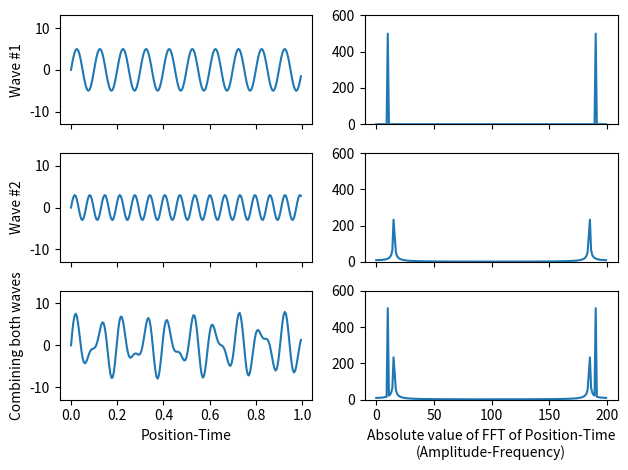
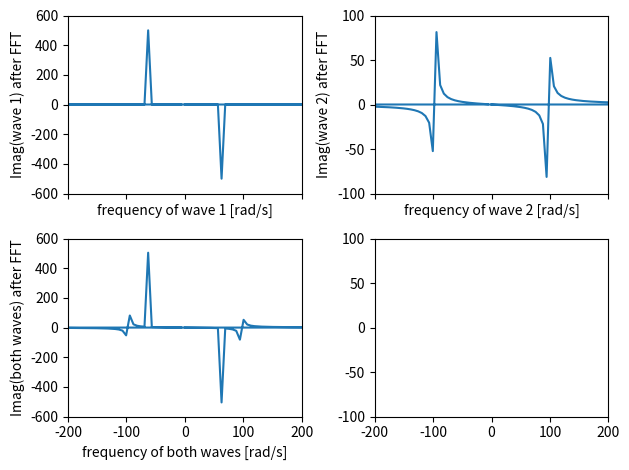

Write Python code to recreate these figures, in order.
# Computational Lab - Exercise 1
# [redacted]
from numpy import imag
from numpy.fft import fftfreq

save=True # if True then we save images as files

from random import gauss
import matplotlib.pyplot as plt
import numpy as np

N=200   # N is how many data points we will have in our sine wave

time=np.arange(N)

A1=5.   # wave amplitude
T1=20.  # wave period
y1=A1*np.sin(2.*np.pi*time/T1)

A2=3.
T2=13.
y2=A2*np.sin(2.*np.pi*time/T2)

x = y1      # sine wave 1
y = y2      # sine wave 2
z = y1 + y2     # combiniation of sine wave 1 and 2

z1=np.fft.fft(x)
z2=np.fft.fft(y)
z3=np.fft.fft(z)
# take the Fast Fourier Transforms of both x and y

fig, ( (ax1,ax2), (ax3,ax4), (ax5,ax6) ) = plt.subplots(3,2,sharex='col',sharey='col')

# ploting the graphs
ax1.plot(time/N,x)
ax2.plot(np.abs(z1))
ax3.plot(time/N,y)
ax4.plot(np.abs(z2))
ax5.plot(time/N,z)
ax6.plot(np.abs(z3))

# remove the horizontal space between the top and bottom row
fig.subplots_adjust(hspace=0)

# labels
ax5.set_xlabel('Position-Time')
ax6.set_xlabel('Absolute value of FFT of Position-Time\n(Amplitude-Frequency)')
ax3.set_ylim(-13,13)
ax4.set_ylim(0,600)
ax1.set_ylabel('Wave #1')
ax3.set_ylabel('Wave #2')
ax5.set_ylabel('Combining both waves')

mydpi=300
plt.tight_layout()

if (save): plt.savefig('ex1_TwoWavesCombineWithFFT.png',dpi=mydpi)
plt.show()

# calculating the frequencies
n1 = len(x)
n2 = len(y)
n3 = len(z)

delta = 1/N
# Calculate frequencies of the transform in Hz
freq1 = fftfreq(n1, delta)
freq2 = fftfreq(n2, delta)
freq3 = fftfreq(n3, delta)
# Convert to angular frequencies, since the entire document is using it
w1 = 2 * np.pi * freq1
w2 = 2 * np.pi * freq2
w3 = 2 * np.pi * freq3

fig, ( (ax7,ax8), (ax9, ax10) ) = plt.subplots(2,2,sharex='col',sharey='col')

# ploting the graphs
ax7.plot(w1, imag(z1))
ax8.plot(w2, imag(z2))
ax9.plot(w3, imag(z3))

ax7.set_ylim(-600,600)
ax7.set_xlim(-200,200)
ax8.set_ylim(-100,100)
ax8.set_xlim(-200,200)

# remove the horizontal space between the top and bottom row
fig.subplots_adjust(hspace=0)

# labels
ax7.set_ylabel('Imag(wave 1) after FFT')
ax8.set_ylabel('Imag(wave 2) after FFT')
ax9.set_ylabel('Imag(both waves) after FFT')
ax7.set_xlabel('frequency of wave 1 [rad/s]')
ax8.set_xlabel('frequency of wave 2 [rad/s]')
ax9.set_xlabel('frequency of both waves [rad/s]')

"""
Failed attemped at finding max

# finding the max of noisy FFT
delta = 1/N     # Calculate frequencies of the transform in Hz
n1 = len(x)
freq1 = fftfreq(n1, delta)
w1 = 2 * np.pi * freq1      # Convert to angular frequencies
print("w1: max frequency is ", np.argmax(abs(z2)),
      "with the amplitude being ",  max(abs(z2)))
"""

print("w1: max frequency is ", w1[np.argmax(imag(z1))],
      "with the imaginary value being ", imag(z1).max())
print("w2: max frequency is ", w2[np.argmax(imag(z2))],
      "with the imaginary value being ", imag(z2).max())
print("w3: max frequency is ", w3[np.argmax(imag(z3))],
      "with the imaginary value being ", imag(z3).max())

mydpi=800
plt.tight_layout()

if (save): plt.savefig('ex1_TwoWavesCombineWithFFT_MaxFreq.png',dpi=mydpi)
plt.show()


# END OF THE EXERCISE 1 SECTION
